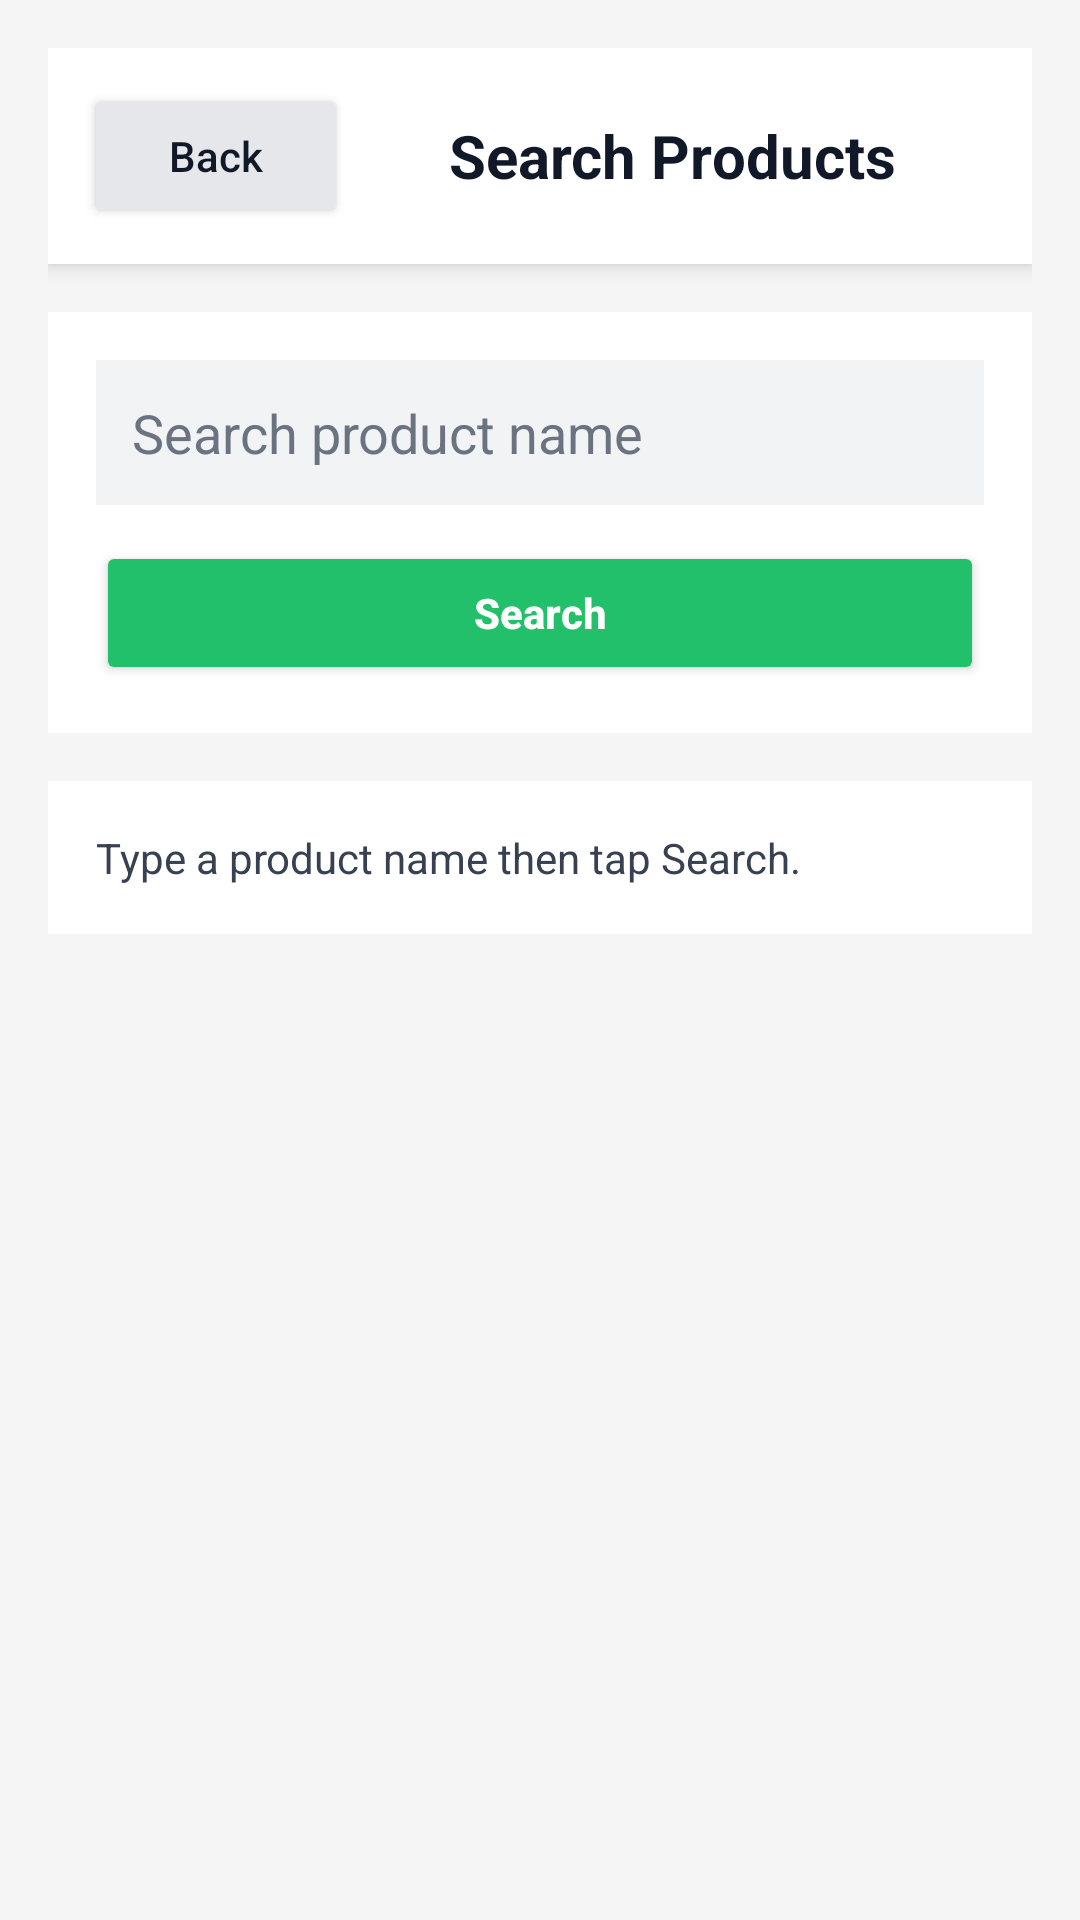

Write the Android layout XML for this screen, with the resource values it uses.
<!-- AndroidManifest.xml: application theme Theme.VapeShop -->
<!-- res/layout/fragment_search.xml -->
<?xml version="1.0" encoding="utf-8"?>
<LinearLayout xmlns:android="http://schemas.android.com/apk/res/android"
    android:layout_width="match_parent"
    android:layout_height="match_parent"
    android:background="#F5F5F5"
    android:orientation="vertical"
    android:padding="16dp">

    <LinearLayout
        android:layout_width="match_parent"
        android:layout_height="wrap_content"
        android:background="#FFFFFF"
        android:elevation="4dp"
        android:gravity="center_vertical"
        android:orientation="horizontal"
        android:padding="12dp">

        <Button
            android:id="@+id/btn_back_from_search"
            android:layout_width="wrap_content"
            android:layout_height="wrap_content"
            android:backgroundTint="#E5E7EB"
            android:text="Back"
            android:textAllCaps="false"
            android:textColor="#111827" />

        <TextView
            android:layout_width="0dp"
            android:layout_height="wrap_content"
            android:layout_weight="1"
            android:gravity="center"
            android:text="Search Products"
            android:textColor="#111827"
            android:textSize="20sp"
            android:textStyle="bold" />
    </LinearLayout>

    <LinearLayout
        android:layout_width="match_parent"
        android:layout_height="wrap_content"
        android:layout_marginTop="16dp"
        android:background="#FFFFFF"
        android:orientation="vertical"
        android:padding="16dp">

        <EditText
            android:id="@+id/search_input"
            android:layout_width="match_parent"
            android:layout_height="wrap_content"
            android:background="#F1F3F5"
            android:hint="Search product name"
            android:padding="12dp"
            android:textColor="#111827"
            android:textColorHint="#6B7280" />

        <Button
            android:id="@+id/btn_search_products"
            android:layout_width="match_parent"
            android:layout_height="48dp"
            android:layout_marginTop="12dp"
            android:backgroundTint="#22C06A"
            android:text="Search"
            android:textAllCaps="false"
            android:textColor="#FFFFFF"
            android:textStyle="bold" />
    </LinearLayout>

    <TextView
        android:id="@+id/search_result_text"
        android:layout_width="match_parent"
        android:layout_height="wrap_content"
        android:layout_marginTop="16dp"
        android:background="#FFFFFF"
        android:padding="16dp"
        android:text="Type a product name then tap Search."
        android:textColor="#374151"
        android:textSize="14sp" />

</LinearLayout>
<!-- resources referenced by this layout -->
<resources>
  <style name="Theme.VapeShop" parent="Base.Theme.VapeShop" />
  <style name="Base.Theme.VapeShop" parent="Theme.Material3.DayNight.NoActionBar">
          
          
      </style>
</resources>
